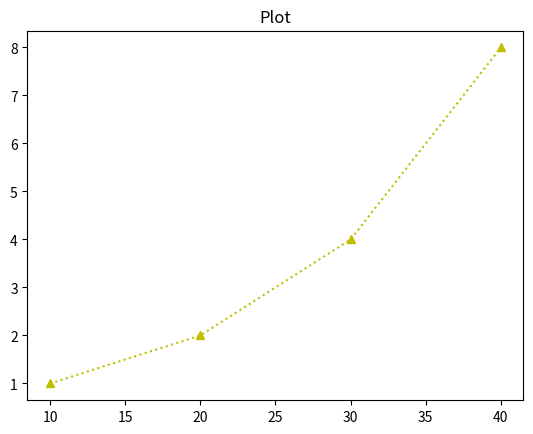

The script that saved this image:
#시각화 연습
import matplotlib as mpl
import matplotlib.pylab as plt
#선(라인 플롯):시계열 데이터의 변화

# plt.title("Plot")
# plt.plot([1,2,4,8])
# plt.show()

# plt.title("Plot")
# plt.plot([10,20,30,40],[1,2,4,8])
# plt.show()

plt.title("Plot")
plt.plot([10,20,30,40],[1,2,4,8], 'y^:') #r:색상,s:마커, --:선종류
plt.show()

#https://matplotlib.org/examples/color/named_colors.html

#
# plt.plot([1,2,3], [10,30,90], c='r', lw=5,ls='--',
#          marker='o',ms=15,mec="b", mfc="g",mew=5)
# plt.xlim(0,10)
# plt.ylim(-10, 100)
# plt.show()








